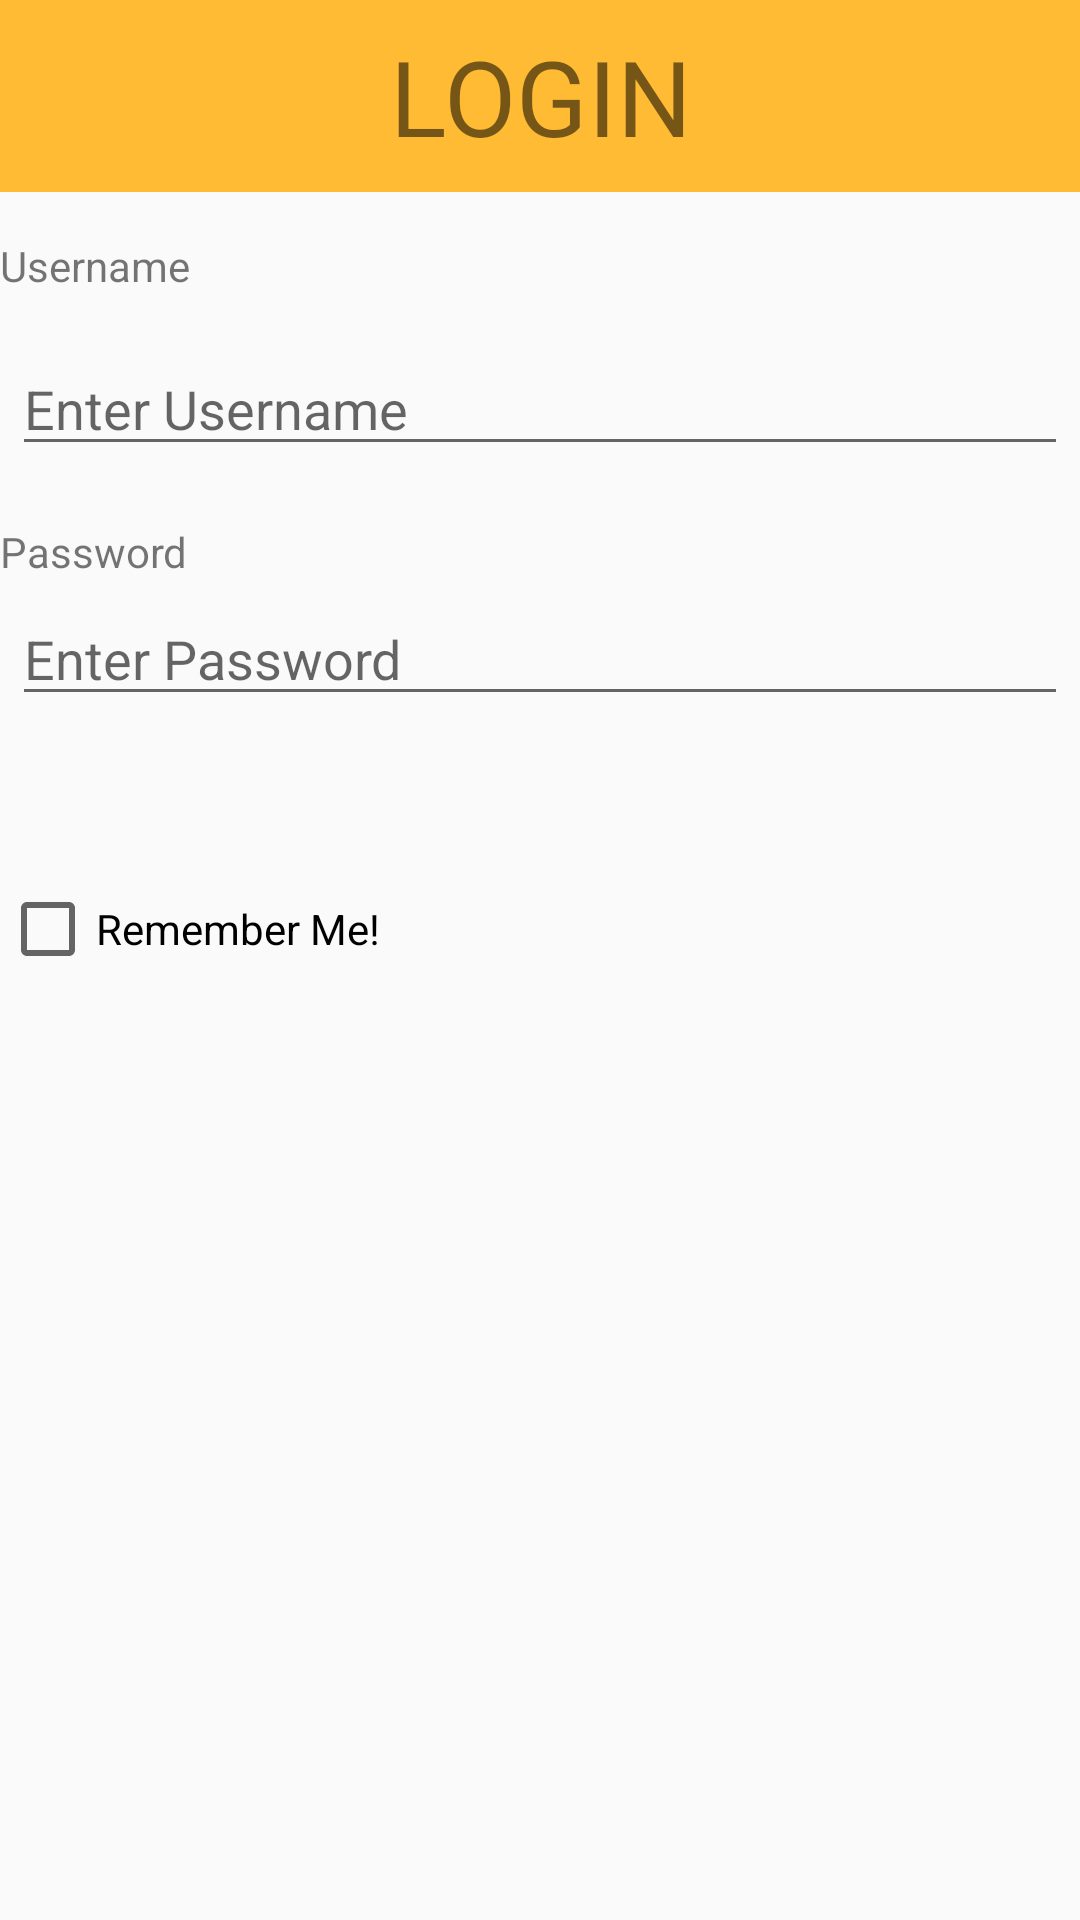

Write the Android layout XML for this screen, with the resource values it uses.
<!-- AndroidManifest.xml: application theme AppTheme -->
<!-- res/layout/dialog_signin.xml -->
<?xml version="1.0" encoding="utf-8"?>
<LinearLayout xmlns:android="http://schemas.android.com/apk/res/android"
    android:orientation="vertical"
    android:layout_width="match_parent"
    android:layout_height="wrap_content">

    <TextView
        android:id="@+id/title"
        android:layout_width="match_parent"
        android:layout_height="64dp"
        android:text="LOGIN"
        android:gravity="center"
        android:textSize="35sp"
        android:background="#FFFFBB33"
        android:contentDescription="@string/app_name" />

    <TextView
        android:layout_width="match_parent"
        android:layout_height="wrap_content"
        android:layout_marginTop="15dip"
        android:text="@string/un" />

    <EditText
        android:id="@+id/loginUsername"
        android:layout_width="match_parent"
        android:layout_height="wrap_content"
        android:hint="Enter Username"
        android:layout_marginTop="16dp"
        android:layout_marginLeft="4dp"
        android:layout_marginRight="4dp"
        android:layout_marginBottom="4dp"
        android:inputType="textEmailAddress" />

    <TextView
        android:layout_width="match_parent"
        android:layout_height="wrap_content"
        android:layout_marginTop="15dip"
        android:text="@string/pwd" />

    <EditText
        android:id="@+id/loginPassword"
        android:layout_width="match_parent"
        android:layout_height="wrap_content"
        android:hint="Enter Password"
        android:layout_marginTop="4dp"
        android:layout_marginLeft="4dp"
        android:layout_marginRight="4dp"
        android:layout_marginBottom="16dp"
        android:fontFamily="sans-serif"
        android:inputType="textPassword" />

    <TextView
        android:id="@+id/login_error"
        android:layout_width="fill_parent"
        android:layout_height="wrap_content"
        android:padding="10dip"
        android:textColor="#e30000"
        android:textStyle="bold" />

    <CheckBox
        android:id="@+id/remember"
        android:layout_width="wrap_content"
        android:layout_height="wrap_content"
        android:text="@string/remember"/>

</LinearLayout>
<!-- resources referenced by this layout -->
<resources>
  <string name="app_name">Vending</string>
  <string name="pwd">Password</string>
  <string name="remember">Remember Me!</string>
  <string name="un">Username</string>
  <style name="AppTheme" parent="Base.Theme.AppCompat.Light.DarkActionBar">
          
          <item name="colorPrimary">@color/colorPrimary</item>
          <item name="colorPrimaryDark">@color/colorPrimaryDark</item>
          <item name="colorAccent">@color/colorAccent</item>
          <item name="actionBarTheme">@style/ThemeOverlay.AppTheme.ActionBar</item>
      </style>
  <color name="colorPrimary">#FED10a</color>
  <color name="colorPrimaryDark">#303F9F</color>
  <color name="colorAccent">#a19f9f</color>
  <style name="ThemeOverlay.AppTheme.ActionBar" parent="ThemeOverlay.AppCompat.Dark.ActionBar">
          
          <item name="android:textColorPrimary">#000000</item>
          
          <item name="android:textColorSecondary">?android:textColorPrimary</item>
          
          <item name="actionMenuTextColor">?android:textColorPrimary</item>
          
          <item name="colorControlNormal">?android:textColorPrimary</item>
      </style>
</resources>
